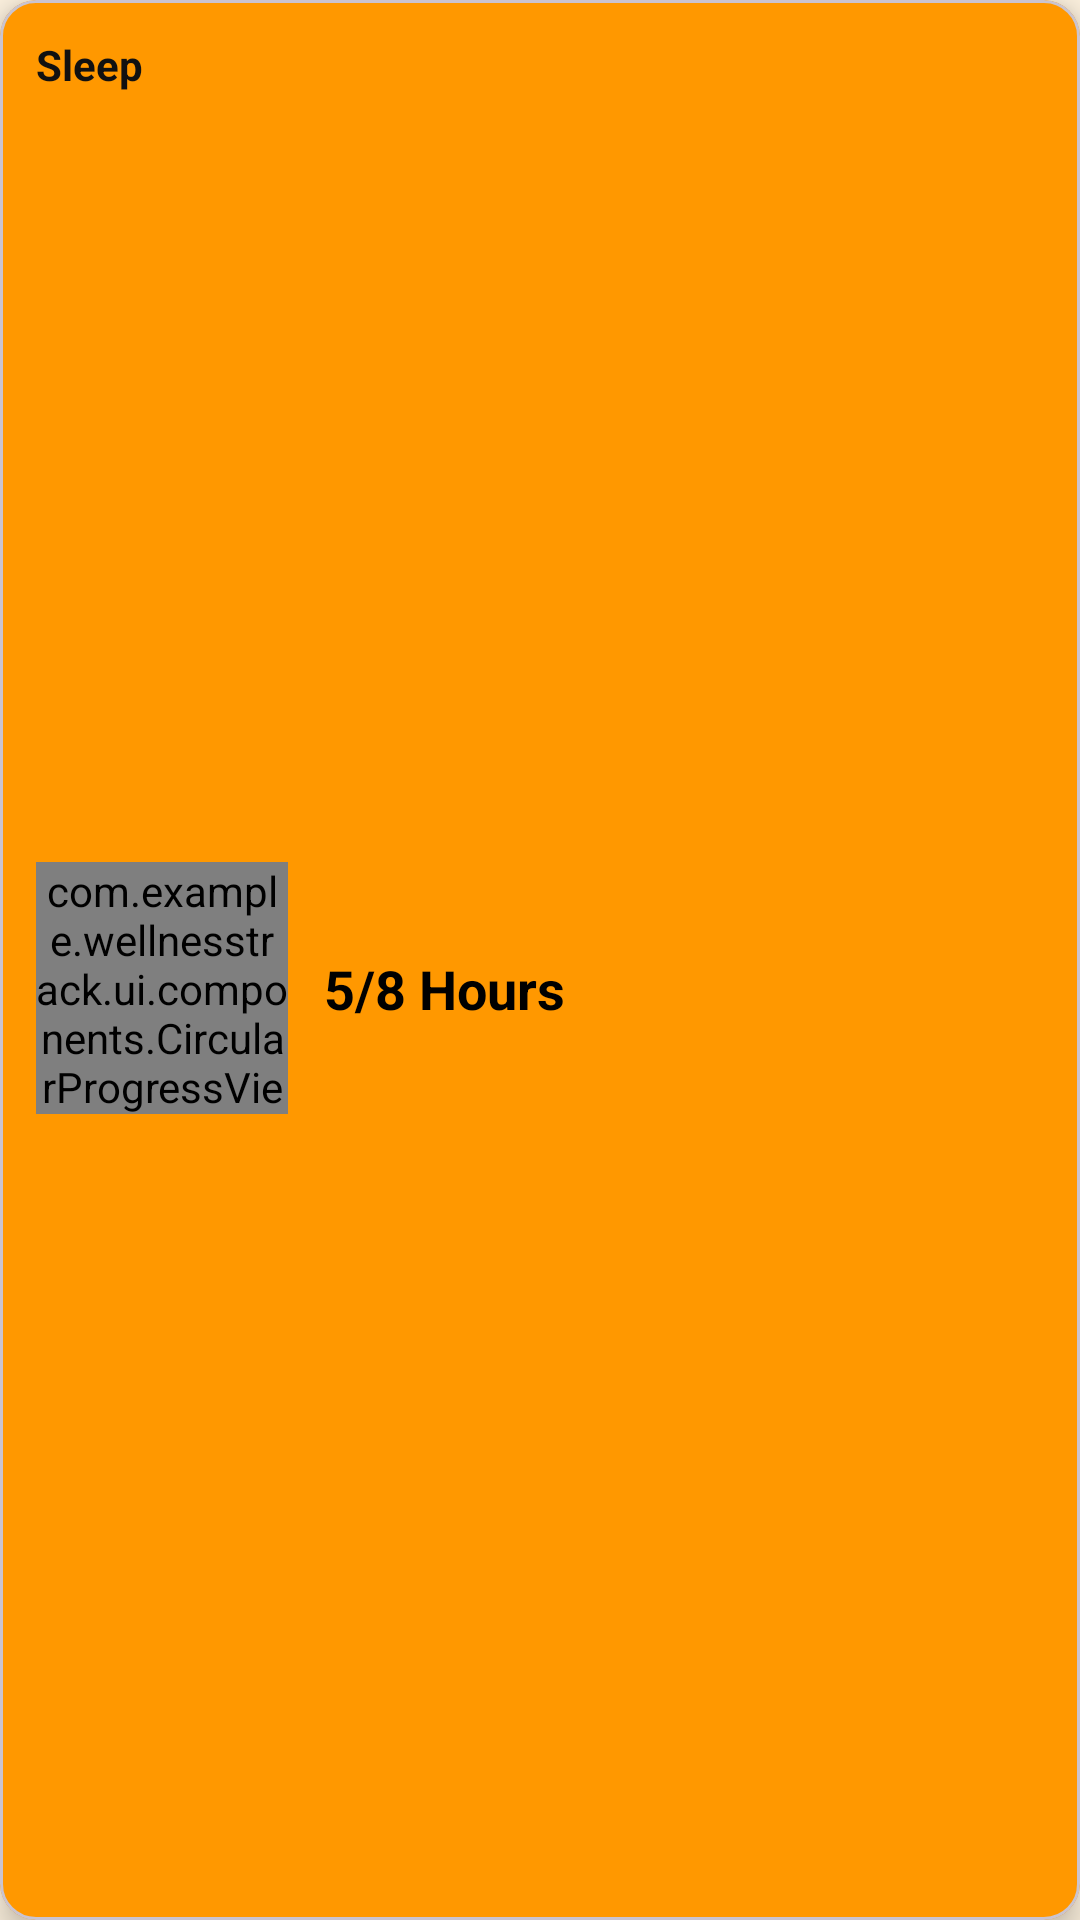

Write the Android layout XML for this screen, with the resource values it uses.
<!-- AndroidManifest.xml: application theme Theme.WellnessTrack -->
<!-- res/layout/view_card_sleep.xml -->
<?xml version="1.0" encoding="utf-8"?>
<com.google.android.material.card.MaterialCardView xmlns:android="http://schemas.android.com/apk/res/android"
    xmlns:app="http://schemas.android.com/apk/res-auto"
    android:layout_width="220dp"
    android:layout_height="167dp"
    android:layout_margin="8dp"
    app:cardCornerRadius="12dp"
    app:cardElevation="6dp"
    android:background="@android:color/white">

    <LinearLayout
        android:layout_width="match_parent"
        android:layout_height="match_parent"
        android:orientation="vertical"
        android:padding="12dp">

        <TextView
            android:id="@+id/tvLabel"
            android:layout_width="wrap_content"
            android:layout_height="wrap_content"
            android:text="Sleep"
            android:textStyle="bold"
            android:textColor="#111111"
            android:textSize="14sp" />

        <LinearLayout
            android:layout_width="match_parent"
            android:layout_height="0dp"
            android:layout_weight="1"
            android:orientation="horizontal"
            android:gravity="center_vertical">

            <com.example.wellnesstrack.ui.components.CircularProgressView
                android:id="@+id/cpvSleep"
                android:layout_width="84dp"
                android:layout_height="84dp"
                android:layout_marginEnd="12dp" />

            <TextView
                android:id="@+id/tvValue"
                android:layout_width="wrap_content"
                android:layout_height="wrap_content"
                android:text="5/8 Hours"
                android:textSize="18sp"
                android:textStyle="bold"
                android:textColor="#000000" />

        </LinearLayout>

    </LinearLayout>

</com.google.android.material.card.MaterialCardView>
<!-- resources referenced by this layout -->
<resources>
  <style name="Theme.WellnessTrack" parent="Base.Theme.WellnessTrack" />
  <style name="Base.Theme.WellnessTrack" parent="Theme.Material3.DayNight.NoActionBar">
          
          
          <item name="android:textColorHint">@color/textColorHintDark</item>
          <item name="colorPrimary">@color/primary_orange</item>
          <item name="colorOnPrimary">@color/text_primary</item>
          <item name="colorSurface">@color/primary_orange</item>
          <item name="android:windowBackground">@color/bg_warm</item>
      </style>
  <color name="textColorHintDark">#A9A9A9</color>
  <color name="primary_orange">#FF9800</color>
  <color name="text_primary">#212121</color>
  <color name="bg_warm">#FFF3E0</color>
</resources>
